Run: headless pygame with SDL's dummy video driver; simulated clock (each Clock.tick advances the game by its frame time, no real sleeping); random seed 0; keys injected as events and as key.get_pressed() state; no mouse input.
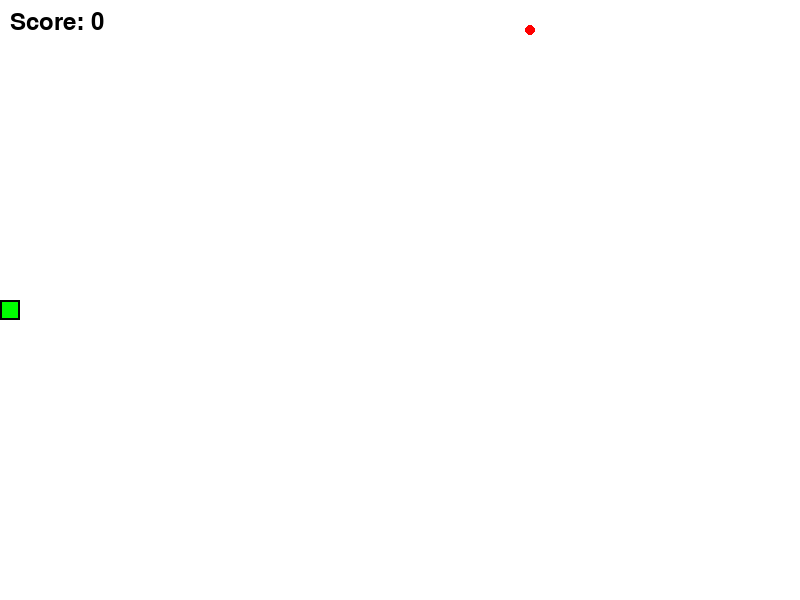
Frame 1 of 4 · flips 1–60 · no input
Frame 2 of 4 · flips 61–180 · tapped SPACE, RETURN · held RIGHT (→), D · screen unchanged from frame 1, image omitted
Frame 3 of 4 · flips 181–300 · held DOWN (↓), S · screen unchanged from frame 2, image omitted
Frame 4 of 4 · flips 301–420 · held LEFT (←), A, UP (↑), W · screen unchanged from frame 3, image omitted

The pygame program that drew these frames:

import pygame
import random

# Initialize Pygame
pygame.init()

# Set up the screen
SCREEN_WIDTH = 800
SCREEN_HEIGHT = 600
GRID_SIZE = 20
GRID_WIDTH = SCREEN_WIDTH // GRID_SIZE
GRID_HEIGHT = SCREEN_HEIGHT // GRID_SIZE
screen = pygame.display.set_mode((SCREEN_WIDTH, SCREEN_HEIGHT))
pygame.display.set_caption('Snake Game')

# Colors
WHITE = (255, 255, 255)
RED = (255, 0, 0)
GREEN = (0, 255, 0)
BLACK = (0, 0, 0)

# Fonts
SCORE_FONT = pygame.font.Font(None, 36)
GAME_OVER_FONT = pygame.font.Font(None, 72)

# Snake class
class Snake:
    def __init__(self):
        self.length = 1
        self.positions = [((SCREEN_WIDTH // 2), (SCREEN_HEIGHT // 2))]
        self.direction = random.choice([(0, -1), (0, 1), (-1, 0), (1, 0)])
        self.color = GREEN

    def get_head_position(self):
        return self.positions[0]

    def turn(self, point):
        if self.length > 1 and (point[0]*-1, point[1]*-1) == self.direction:
            return
        else:
            self.direction = point

    def move(self):
        cur = self.get_head_position()
        x, y = self.direction
        new = (((cur[0] + (x*GRID_SIZE)) % SCREEN_WIDTH), (cur[1] + (y*GRID_SIZE)) % SCREEN_HEIGHT)
        
        if new in self.positions or new[0] < 0 or new[0] >= SCREEN_WIDTH or new[1] < 0 or new[1] >= SCREEN_HEIGHT:
            return False
        
        self.positions.insert(0, new)
        if len(self.positions) > self.length:
            self.positions.pop()
        
        return True

    def reset(self):
        self.length = 1
        self.positions = [((SCREEN_WIDTH // 2), (SCREEN_HEIGHT // 2))]
        self.direction = random.choice([(0, -1), (0, 1), (-1, 0), (1, 0)])

    def draw(self, surface):
        for p in self.positions:
            r = pygame.Rect((p[0], p[1]), (GRID_SIZE, GRID_SIZE))
            pygame.draw.rect(surface, self.color, r)
            pygame.draw.rect(surface, BLACK, r, 2)

    def handle_keys(self):
        for event in pygame.event.get():
            if event.type == pygame.QUIT:
                pygame.quit()
            elif event.type == pygame.KEYDOWN:
                if event.key == pygame.K_q:
                    pygame.quit()
                elif event.key == pygame.K_UP:
                    self.turn((0, -1))
                elif event.key == pygame.K_DOWN:
                    self.turn((0, 1))
                elif event.key == pygame.K_LEFT:
                    self.turn((-1, 0))
                elif event.key == pygame.K_RIGHT:
                    self.turn((1, 0))

# Food class
class Food:
    def __init__(self):
        self.position = (0, 0)
        self.color = RED
        self.randomize_position()

    def randomize_position(self):
        self.position = (random.randint(0, GRID_WIDTH-1) * GRID_SIZE, random.randint(0, GRID_HEIGHT-1) * GRID_SIZE)

    def draw(self, surface):
        r = pygame.Rect((self.position[0] + 5, self.position[1] + 5), (GRID_SIZE - 10, GRID_SIZE - 10))
        pygame.draw.ellipse(surface, self.color, r)

def draw_score(screen, score):
    text = SCORE_FONT.render(f"Score: {score}", True, BLACK)
    screen.blit(text, (10, 10))

def game_over(screen, score):
    text = GAME_OVER_FONT.render(f"Game Over! Score: {score}", True, RED)
    text_rect = text.get_rect(center=(SCREEN_WIDTH // 2, SCREEN_HEIGHT // 2))
    screen.blit(text, text_rect)
    pygame.display.flip()
    pygame.time.wait(2000)

def main():
    # Initialize
    snake = Snake()
    food = Food()
    clock = pygame.time.Clock()
    score = 0

    # Main loop
    running = True
    while running:
        screen.fill(WHITE)
        snake.handle_keys()
        running = snake.move()
        if not running:
            break
        
        if snake.get_head_position() == food.position:
            snake.length += 1
            score += 1
            food.randomize_position()
        
        snake.draw(screen)
        food.draw(screen)
        draw_score(screen, score)
        pygame.display.update()
        clock.tick(10)
    
    game_over(screen, score)
    pygame.quit()

if __name__ == '__main__':
    main()
